Labelled photos from "bottlecap", an image-classification folder in KGW0128/Smart-Factory. The possible labels are: clrcle, cross.

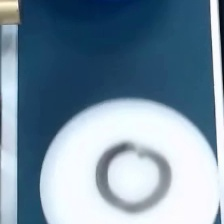
Label: clrcle

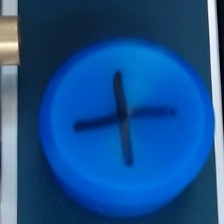
Label: cross

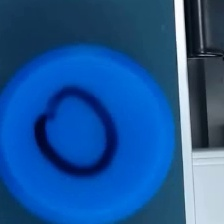
Label: clrcle

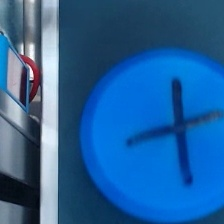
Label: cross

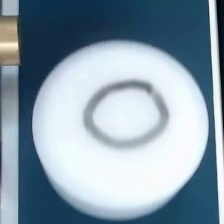
Label: clrcle

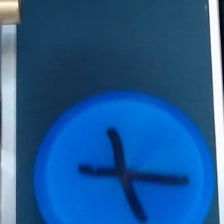
Label: cross
